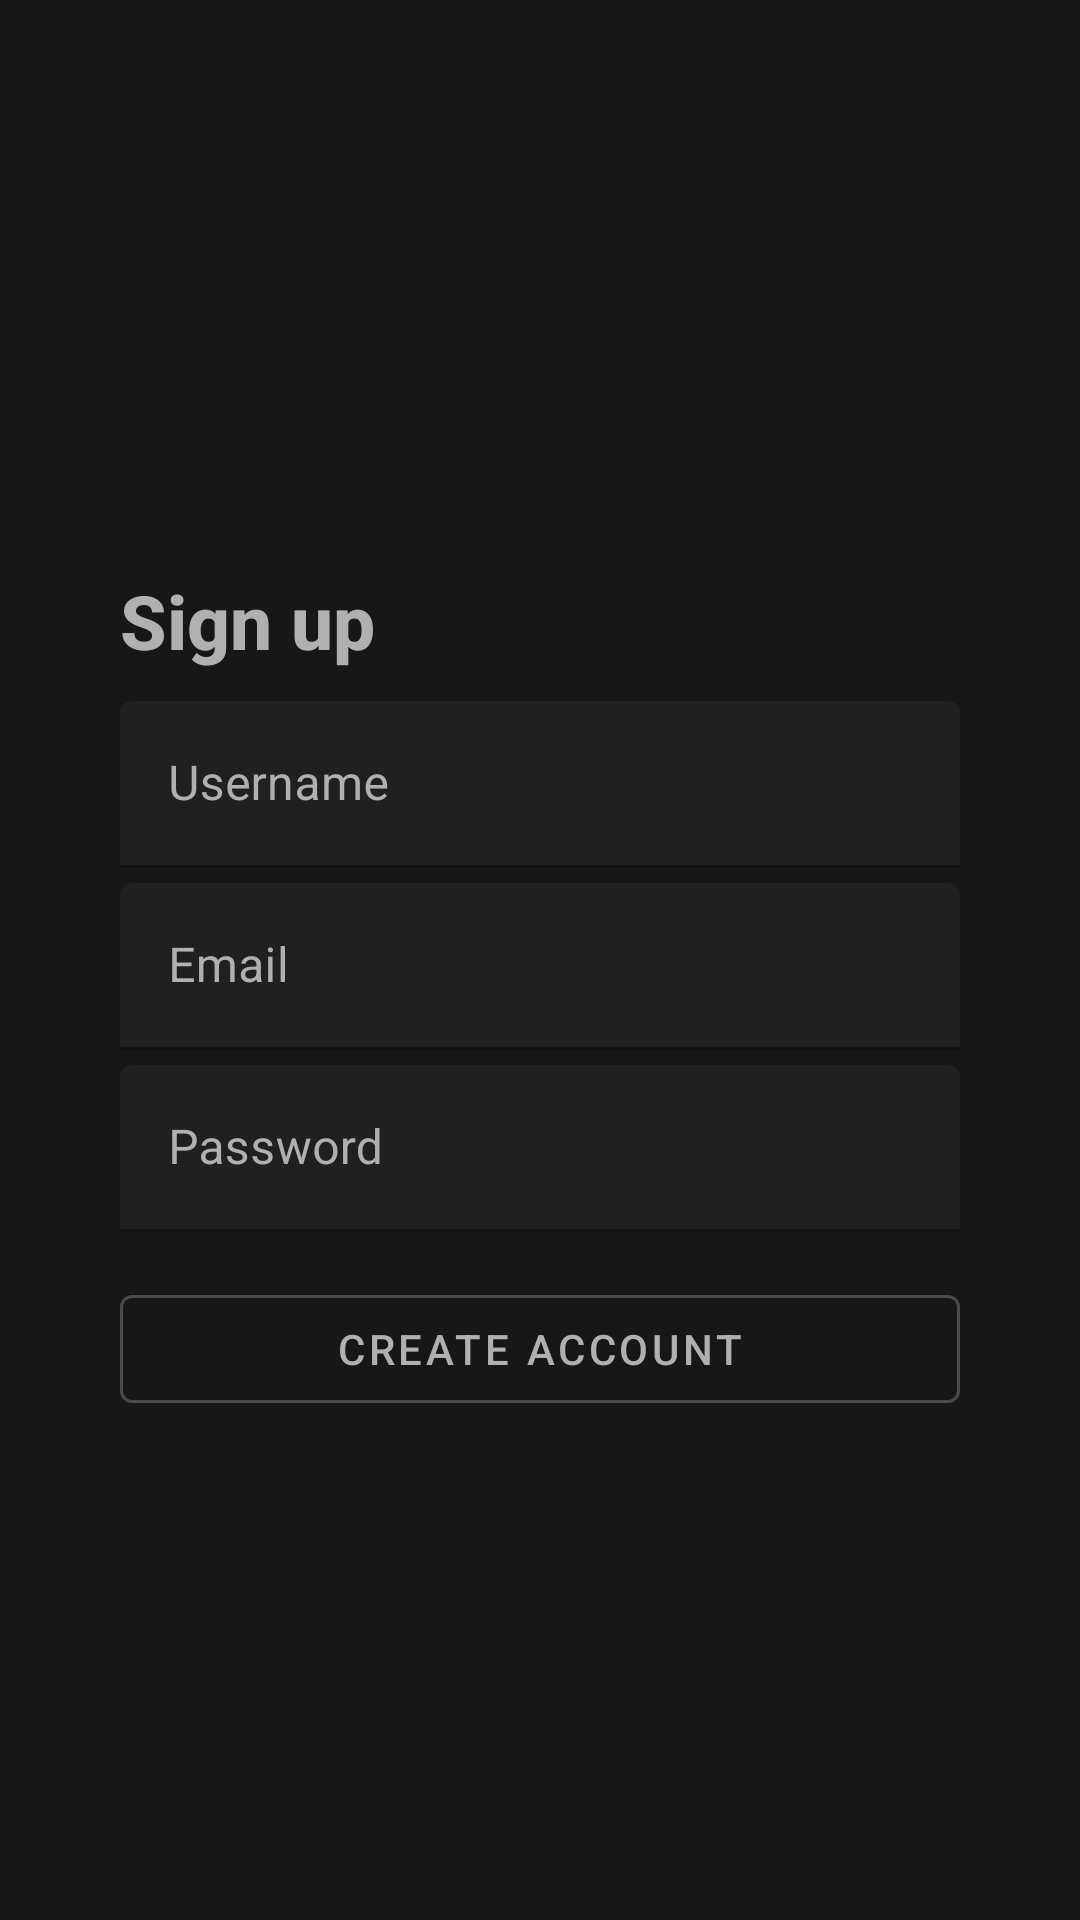

Layout XML and referenced resources for this Android screen:
<!-- AndroidManifest.xml: application theme AppTheme -->
<!-- res/layout/activity_register.xml -->
<LinearLayout xmlns:android="http://schemas.android.com/apk/res/android"
    xmlns:app="http://schemas.android.com/apk/res-auto"
    xmlns:tools="http://schemas.android.com/tools"
    android:layout_width="match_parent"
    android:layout_height="match_parent"
    android:background="@color/darkGrey"
    android:orientation="vertical"
    android:padding="40dp"
    tools:context=".RegisterActivity">

    <TextView
        android:layout_width="match_parent"
        android:layout_height="wrap_content"
        android:layout_marginTop="150dp"
        android:text="@string/sign_up"
        android:textAppearance="@style/TextAppearance.AppCompat.Widget.ActionBar.Title"
        android:textColor="@color/ultraLightGrey"
        android:textSize="25sp"
        android:textStyle="bold" />

    <com.google.android.material.textfield.TextInputLayout
        style="@style/Widget.MaterialComponents.TextInputLayout.FilledBox"
        android:layout_width="match_parent"
        android:layout_height="wrap_content"
        android:layout_marginTop="10dp"
        android:layout_marginBottom="5dp"
        android:hint="@string/username"
        android:textColorHint="@color/ultraLightGrey"
        app:boxBackgroundColor="@color/mediumGrey"
        app:boxStrokeColor="@color/lightGrey"
        app:hintTextColor="@color/lightGrey">

        <com.google.android.material.textfield.TextInputEditText
            android:id="@+id/username_register"
            android:layout_width="match_parent"
            android:layout_height="wrap_content"
            android:inputType="textPersonName"
            android:textColor="@color/ultraLightGrey" />

    </com.google.android.material.textfield.TextInputLayout>

    <com.google.android.material.textfield.TextInputLayout
        style="@style/Widget.MaterialComponents.TextInputLayout.FilledBox"
        android:layout_width="match_parent"
        android:layout_height="wrap_content"
        android:layout_marginBottom="5dp"
        android:hint="@string/email"
        android:textColorHint="@color/ultraLightGrey"
        app:boxBackgroundColor="@color/mediumGrey"
        app:boxStrokeColor="@color/lightGrey"
        app:hintTextColor="@color/lightGrey">

        <com.google.android.material.textfield.TextInputEditText
            android:id="@+id/email_register"
            android:layout_width="match_parent"
            android:layout_height="wrap_content"
            android:inputType="textEmailAddress"
            android:textColor="@color/ultraLightGrey" />

    </com.google.android.material.textfield.TextInputLayout>

    <com.google.android.material.textfield.TextInputLayout
        style="@style/Widget.MaterialComponents.TextInputLayout.FilledBox"
        android:layout_width="match_parent"
        android:layout_height="wrap_content"
        android:layout_marginBottom="15dp"
        android:hint="@string/password"
        android:textColorHint="@color/ultraLightGrey"
        app:boxBackgroundColor="@color/mediumGrey"
        app:boxStrokeColor="@color/lightGrey"
        app:hintTextColor="@color/lightGrey">

        <com.google.android.material.textfield.TextInputEditText
            android:id="@+id/password_register"
            android:layout_width="match_parent"
            android:layout_height="wrap_content"
            android:inputType="textPassword"
            android:textColor="@color/ultraLightGrey" />

    </com.google.android.material.textfield.TextInputLayout>

    <com.google.android.material.button.MaterialButton
        android:id="@+id/register_button"
        style="?attr/materialButtonOutlinedStyle"
        android:layout_width="match_parent"
        android:layout_height="wrap_content"
        android:backgroundTint="@android:color/transparent"
        android:text="@string/create_account"
        android:textColor="@color/ultraLightGrey"
        app:strokeColor="@color/lightGrey" />

</LinearLayout>
<!-- resources referenced by this layout -->
<resources>
  <color name="darkGrey">#171717</color>
  <color name="lightGrey">#4A4A4A</color>
  <color name="mediumGrey">#202020</color>
  <color name="ultraLightGrey">#B1AFAF</color>
  <string name="create_account">Create account</string>
  <string name="email">Email</string>
  <string name="password">Password</string>
  <string name="sign_up">Sign up</string>
  <string name="username">Username</string>
  <style name="AppTheme" parent="Theme.MaterialComponents.Light.NoActionBar">
          <item name="windowActionBar">false</item>
          <item name="android:windowBackground">@drawable/splash_image</item>
          <item name="windowNoTitle">true</item>
          <item name="colorAccent">#ffffff</item>
          <item name="colorPrimaryDark">@color/mediumGrey</item>
      </style>
  <!-- drawable splash_image: png bitmap (drawable, 80468 bytes) -->
</resources>
